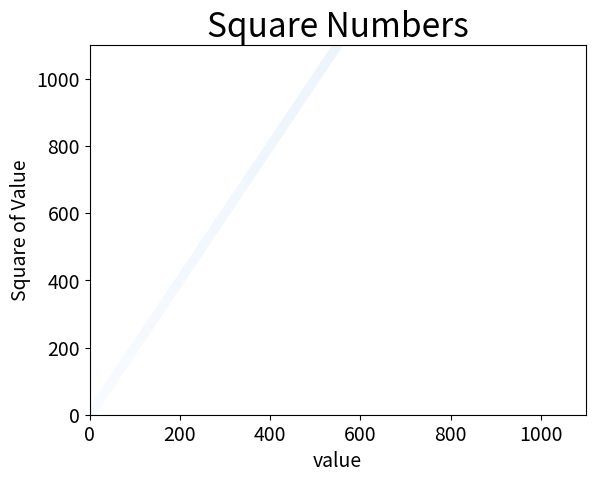

Write the Python code that produced this figure.
import matplotlib.pyplot as plt

x_values = list(range(1, 10001))
# y_values = [x ** 2 for x in x_values]
y_values = [x * 2 for x in x_values]

# plt.scatter(x_values, y_values, c='red', edgecolors='none', s=40)
plt.scatter(x_values, y_values, c=y_values, cmap=plt.cm.Blues, edgecolors='none', s=40)

# 设置图表标题并给坐标轴加上标签
plt.title("Square Numbers", fontsize=24)
plt.xlabel("value", fontsize=14)
plt.ylabel("Square of Value", fontsize=14)

# 设置刻度标记的大小
plt.tick_params(axis='both', which='major', labelsize=14)

# 设置每个坐标轴的取值范围
plt.axis([0, 1100, 0, 1100])

plt.show()
